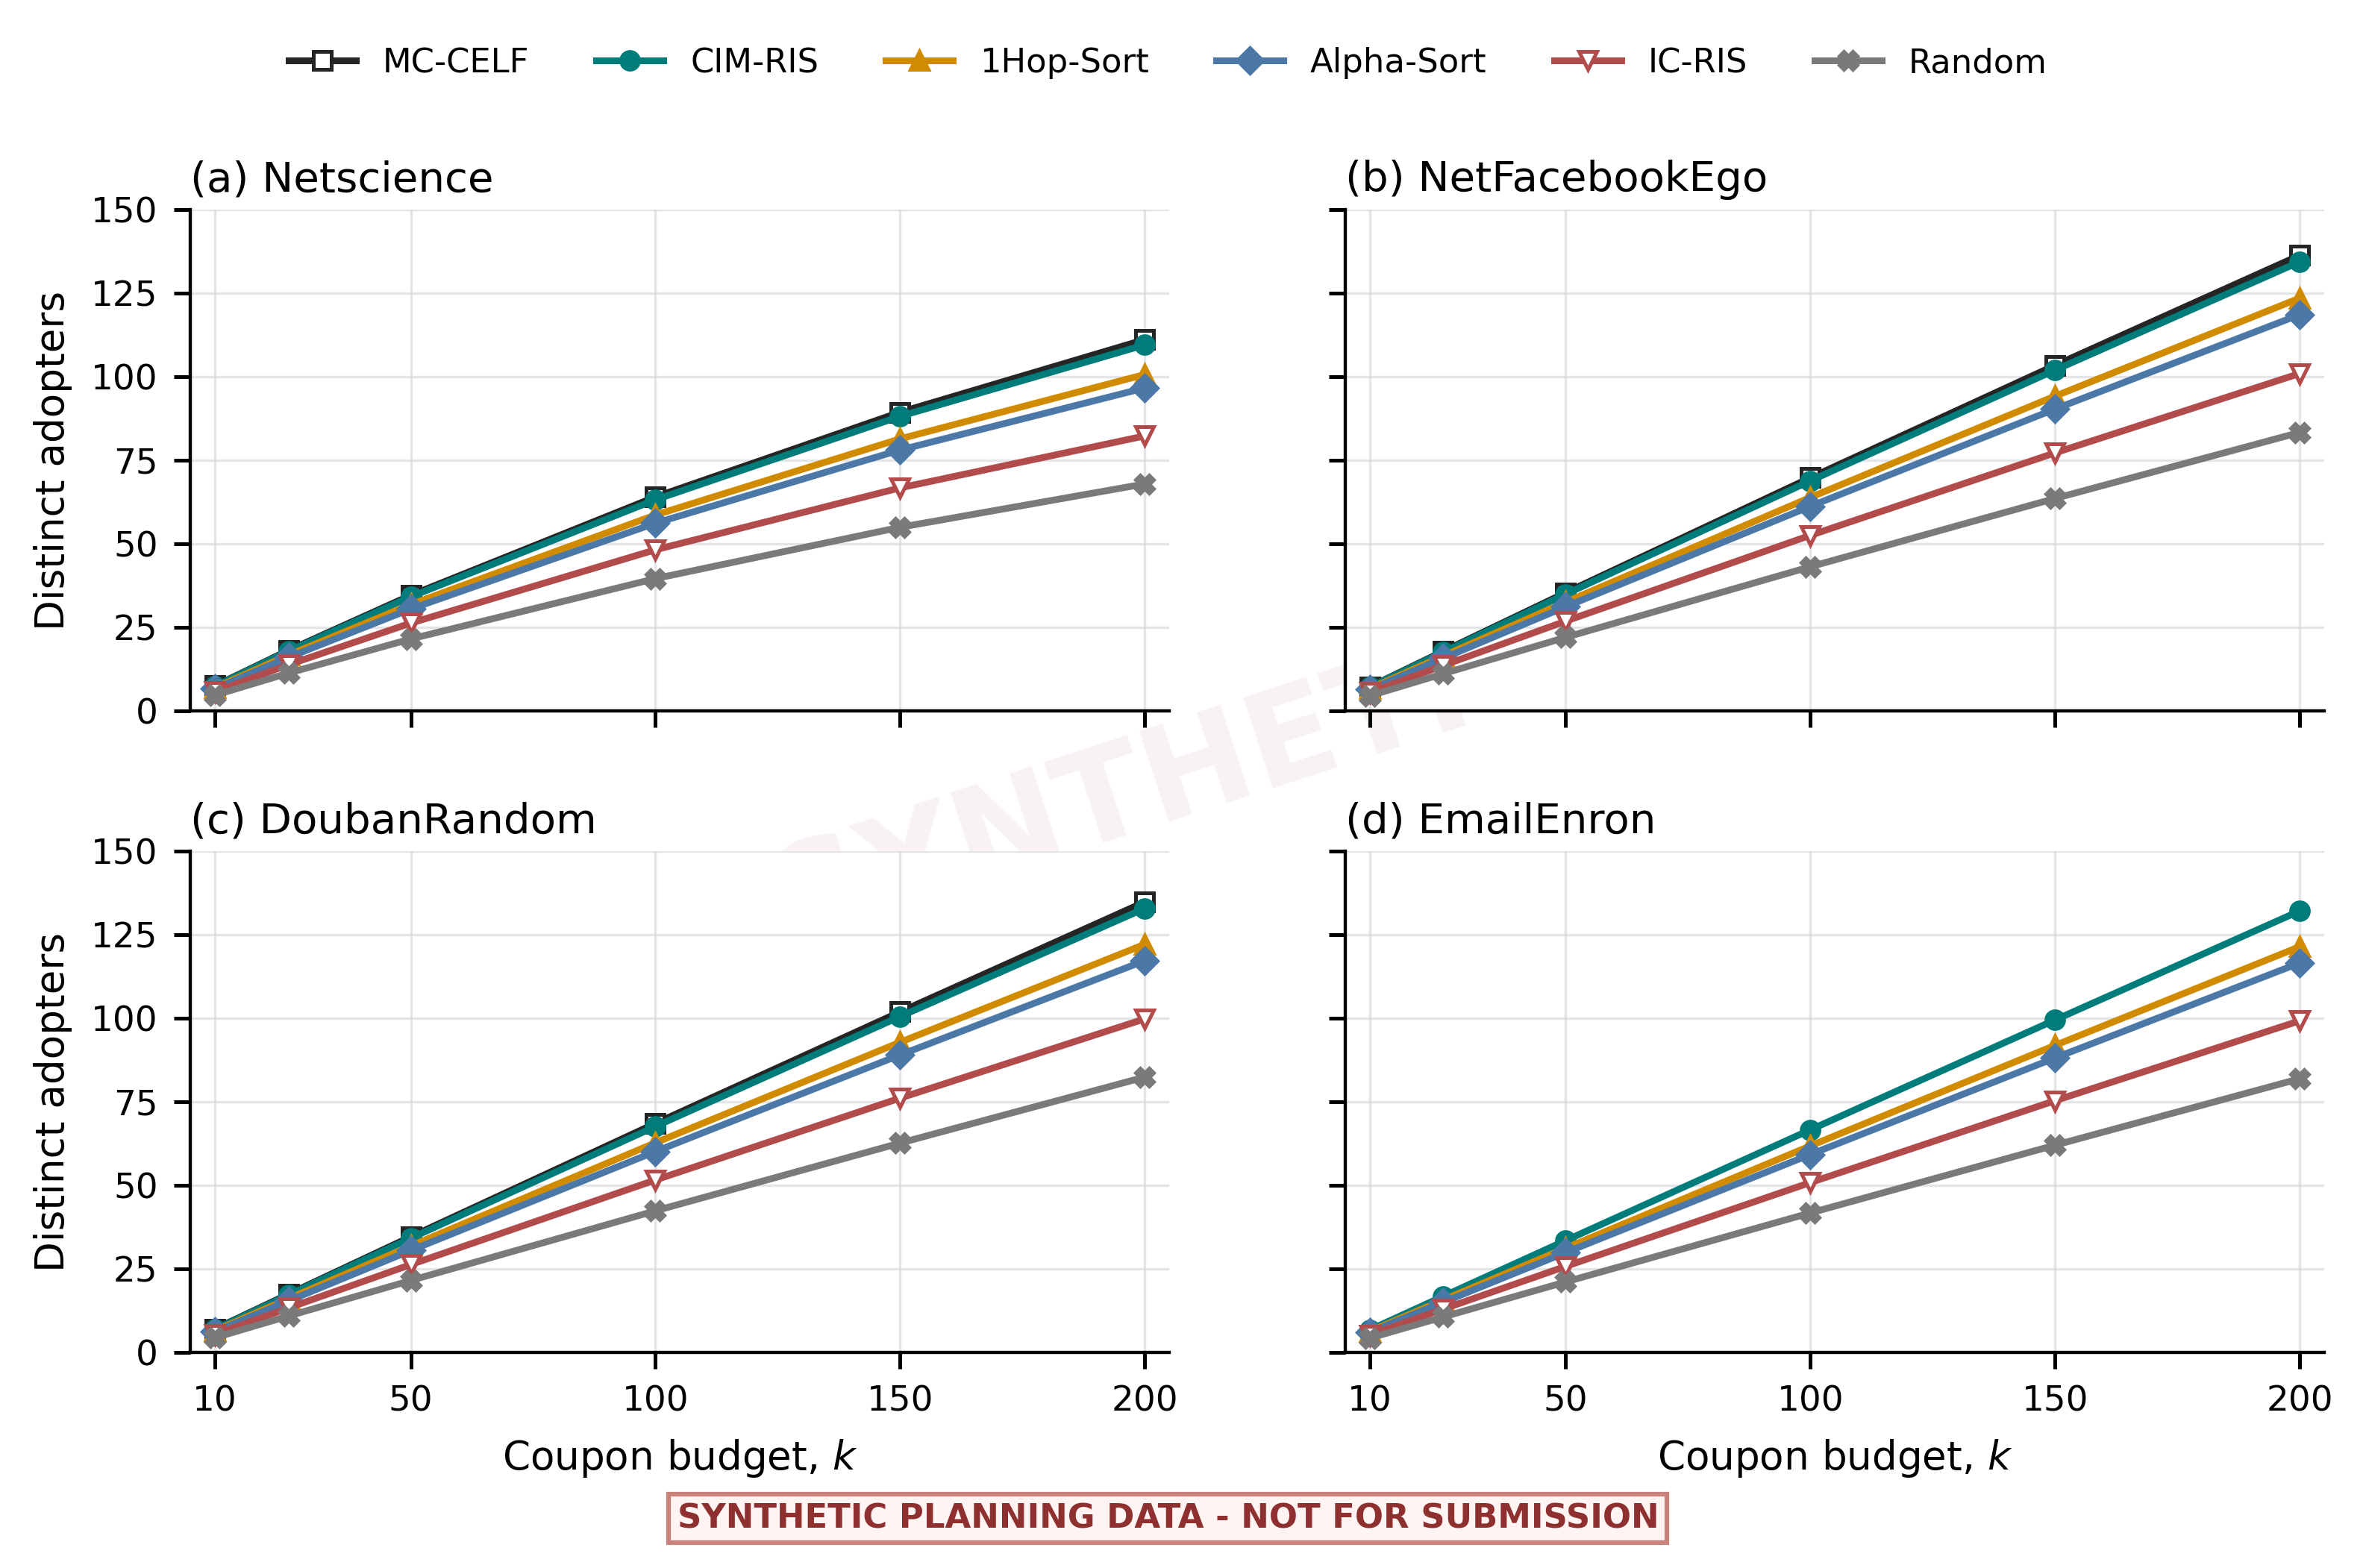

Python code for this plot:
"""Synthetic planning layout for adoption spread versus budget."""

from __future__ import annotations

import csv
from pathlib import Path

import matplotlib.pyplot as plt

from _plot_style import METHOD_COLORS, METHOD_MARKERS, add_synthetic_notice, apply_style, save_outputs


DATA_FILE = Path(__file__).resolve().parents[1] / "data" / "synthetic_quality_vs_budget.csv"
DATASETS = ["Netscience", "NetFacebookEgo", "DoubanRandom", "EmailEnron"]
METHODS = ["MC-CELF", "CIM-RIS", "1Hop-Sort", "Alpha-Sort", "IC-RIS", "Random"]


def load_rows() -> list[dict[str, object]]:
    rows: list[dict[str, object]] = []
    with DATA_FILE.open(newline="", encoding="ascii") as handle:
        for row in csv.DictReader(handle):
            rows.append(
                {
                    "dataset": row["dataset"],
                    "k": int(row["k"]),
                    "method": row["method"],
                    "mean": float(row["mean"]),
                    "ci95": float(row["ci95"]),
                }
            )
    return rows


def main() -> None:
    apply_style()
    rows = load_rows()
    fig, axes = plt.subplots(2, 2, figsize=(7.1, 4.6), sharex=True, sharey=True)
    letters = ["(a)", "(b)", "(c)", "(d)"]

    for ax, dataset, letter in zip(axes.flat, DATASETS, letters):
        for method in METHODS:
            selected = sorted(
                (row for row in rows if row["dataset"] == dataset and row["method"] == method),
                key=lambda row: row["k"],
            )
            if not selected:
                continue
            x = [row["k"] for row in selected]
            y = [row["mean"] for row in selected]
            ci = [row["ci95"] for row in selected]
            ax.plot(
                x,
                y,
                color=METHOD_COLORS[method],
                marker=METHOD_MARKERS[method],
                markerfacecolor="white" if method in {"MC-CELF", "IC-RIS"} else METHOD_COLORS[method],
                markeredgewidth=0.8,
                label=method,
            )
            if method in {"MC-CELF", "CIM-RIS"}:
                ax.fill_between(
                    x,
                    [value - width for value, width in zip(y, ci)],
                    [value + width for value, width in zip(y, ci)],
                    color=METHOD_COLORS[method],
                    alpha=0.09,
                    linewidth=0,
                )
        ax.set_title(f"{letter} {dataset}", loc="left", pad=4)
        ax.set_xlim(5, 205)
        ax.set_ylim(0, 150)
        ax.set_xticks([10, 50, 100, 150, 200])

    for ax in axes[-1, :]:
        ax.set_xlabel("Coupon budget, $k$")
    for ax in axes[:, 0]:
        ax.set_ylabel("Distinct adopters")

    handles, labels = axes[0, 0].get_legend_handles_labels()
    fig.legend(handles, labels, loc="upper center", ncol=6, frameon=False, bbox_to_anchor=(0.5, 0.995))
    fig.subplots_adjust(top=0.87, bottom=0.13, left=0.09, right=0.985, hspace=0.28, wspace=0.18)
    add_synthetic_notice(fig)
    save_outputs(fig, __file__)


if __name__ == "__main__":
    main()
